Image classification data set "final_dataset" (JeankBraham/proyecto_platanal on GitHub). Class labels (3): black sigatoka, healthy leaves, sigatoka.

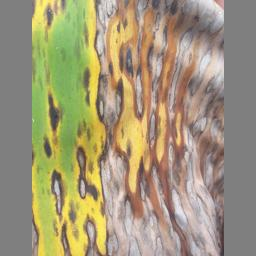
Label: black sigatoka

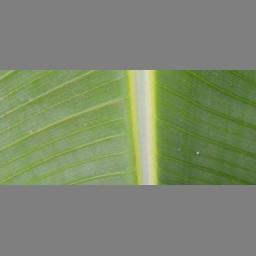
Label: healthy leaves

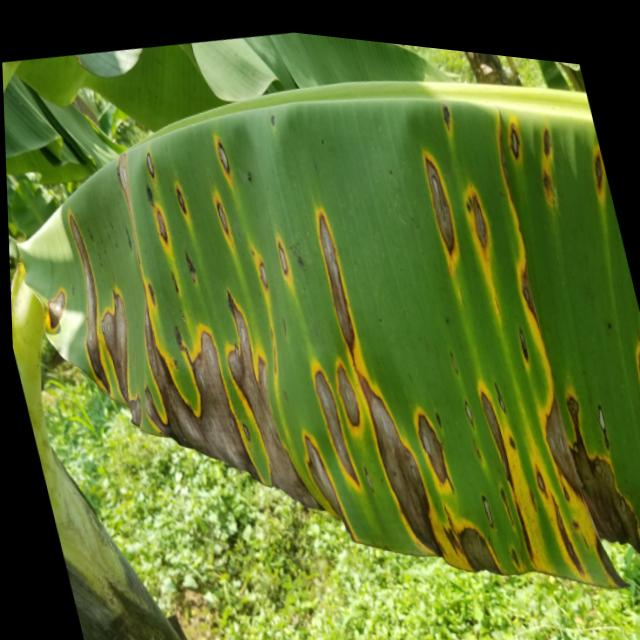
Label: sigatoka

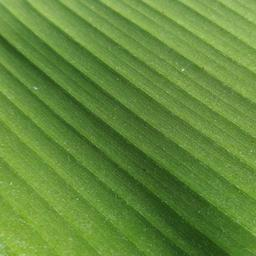
Label: healthy leaves

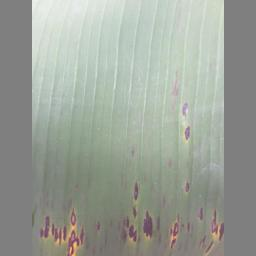
Label: black sigatoka

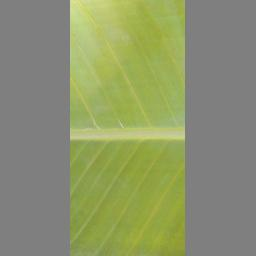
Label: healthy leaves
